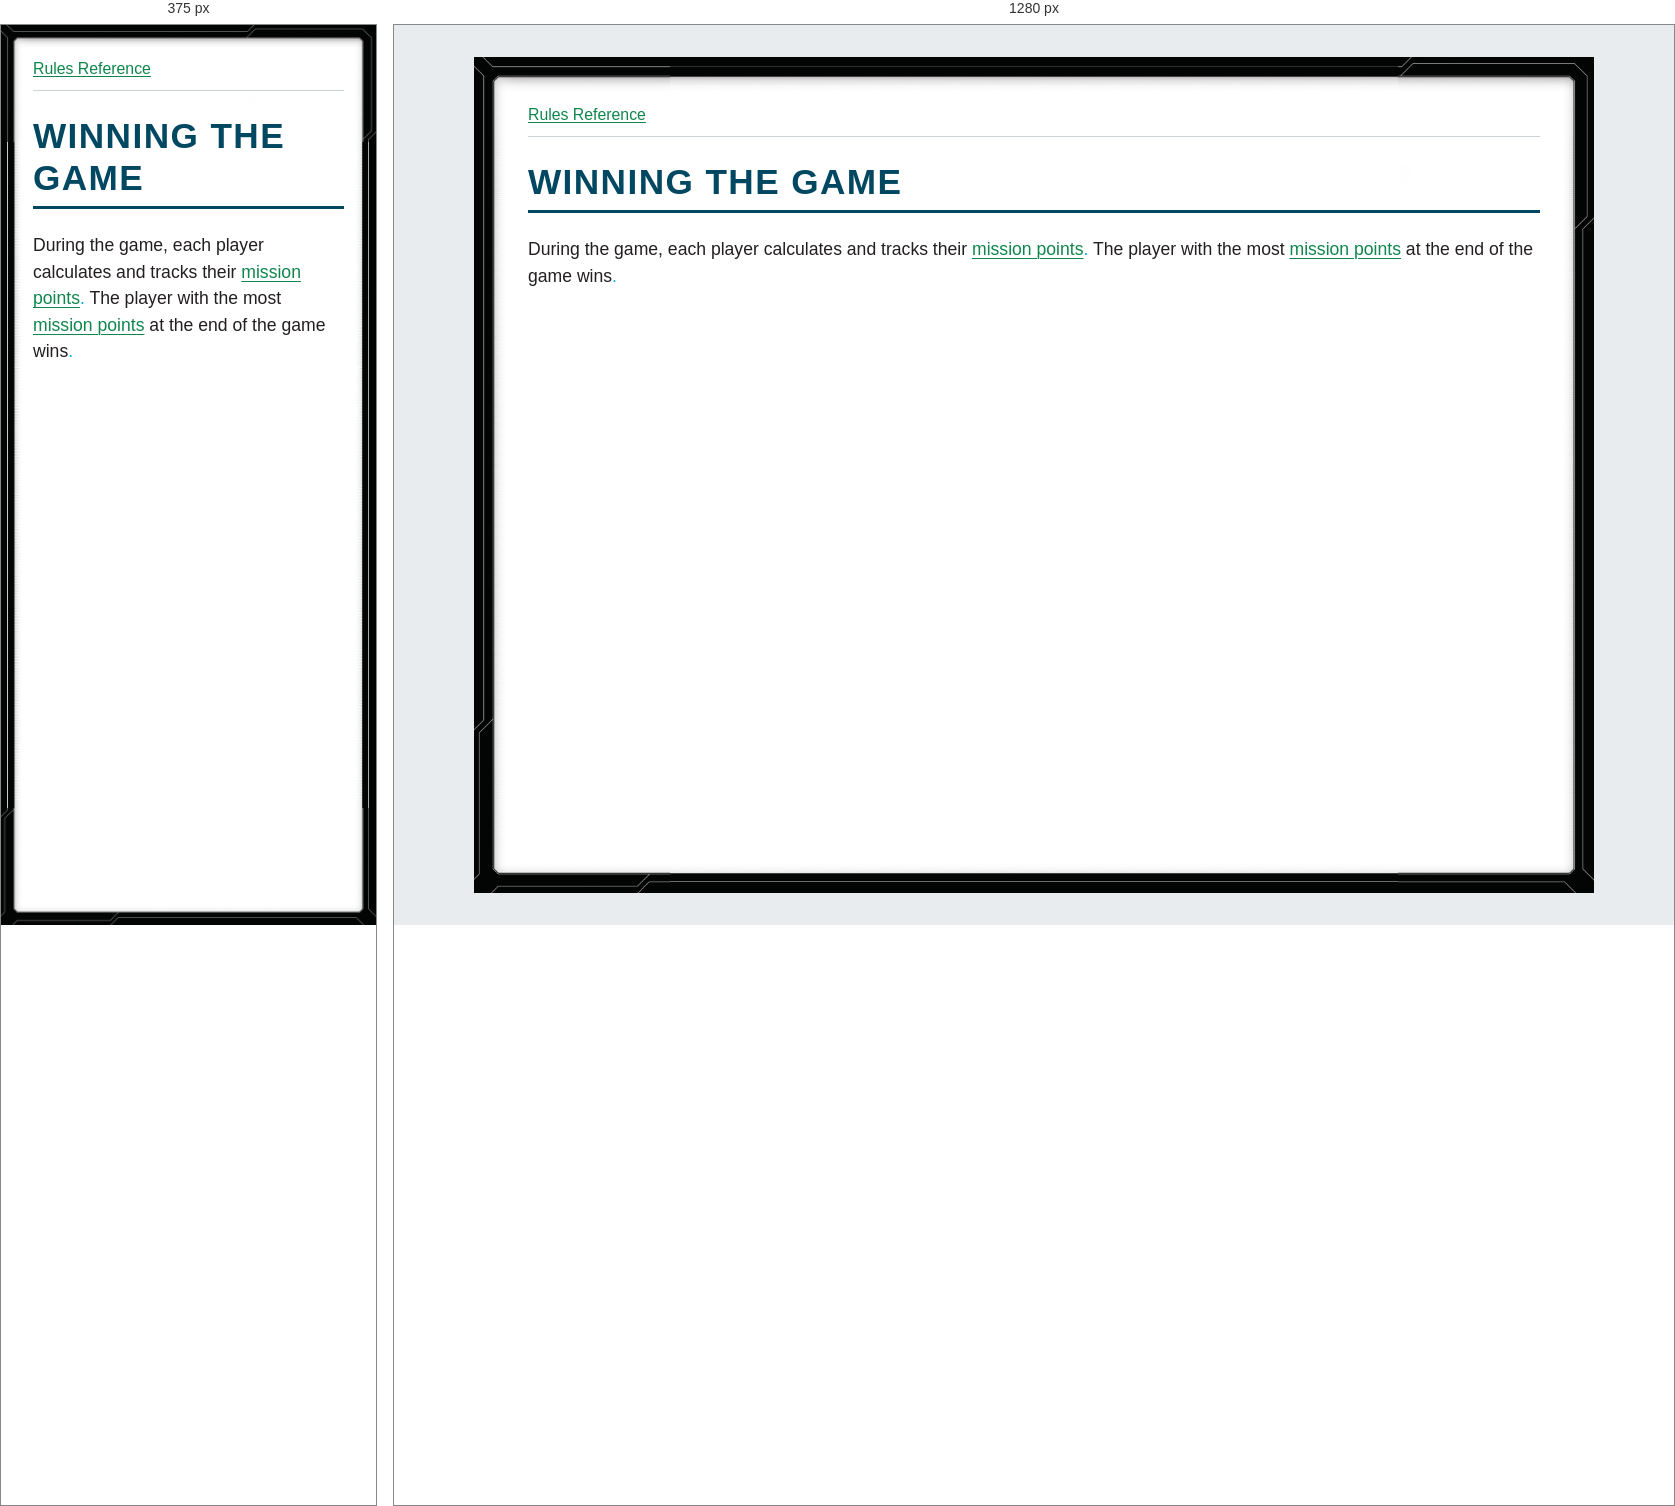
Rendered at 375 px and 1280 px, left to right.

<!-- file: glossary-winning-the-game.html -->
<!doctype html>
<html lang="en">
<head>
<meta charset="utf-8">
<meta name="viewport" content="width=device-width, initial-scale=1">
<title>WINNING THE GAME</title>
<link rel="stylesheet" href="../style.css">
</head>
<body>
<nav aria-label="Rules navigation"><a href="../index.html">Rules Reference</a></nav>
<main><h1><strong>WINNING THE GAME</strong></h1>
<p>During the game, each player calculates and tracks their <a href="glossary-mission-points.html">mission points</a><span style="color: #00aeef">.</span> The player with the most <a href="glossary-mission-points.html">mission points</a> at the end of the game wins<span style="color: #00aeef">.</span></p></main>
</body>
</html>


/* @media block from style.css */
@media (max-width: 40rem) {
  body { --frame-width: 20px; margin: 0; min-height: 100vh; padding: .75rem; }
}